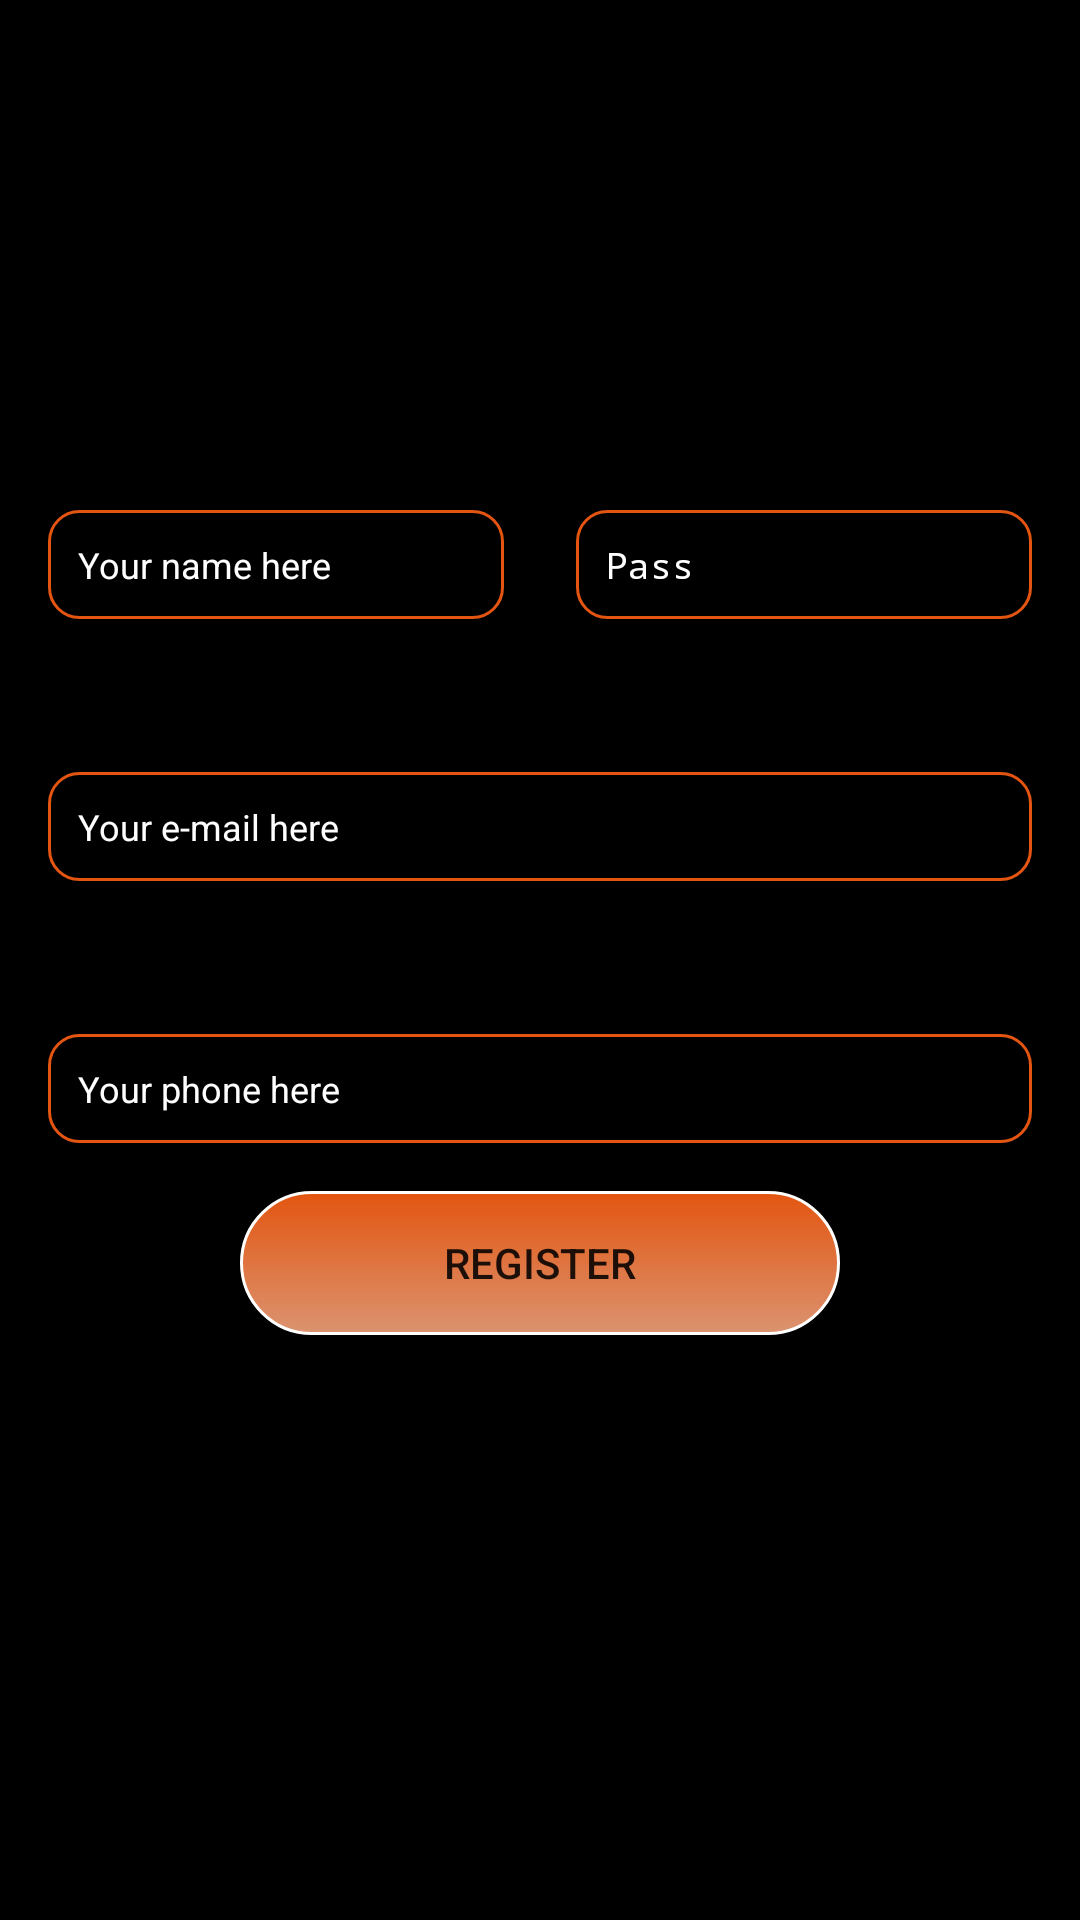

Write the Android layout XML for this screen, with the resource values it uses.
<!-- AndroidManifest.xml: activity theme FullScreen -->
<!-- res/layout/activity_register.xml -->
<?xml version="1.0" encoding="utf-8"?>
<android.support.constraint.ConstraintLayout xmlns:android="http://schemas.android.com/apk/res/android"
    xmlns:app="http://schemas.android.com/apk/res-auto"
    xmlns:tools="http://schemas.android.com/tools"
    android:layout_width="match_parent"
    android:layout_height="match_parent"
    tools:context=".view.register.RegisterActivity">

    <EditText
        android:id="@+id/etPhone"
        android:layout_width="0dp"
        android:layout_height="wrap_content"
        android:layout_marginEnd="16dp"
        android:layout_marginStart="16dp"
        android:layout_marginTop="16dp"
        android:background="@drawable/rounded_edittext"
        android:ems="10"
        android:hint="Your phone here"
        android:inputType="textPersonName|number"
        android:textColor="#FFFFFF"
        android:textColorHint="#ffffff"
        android:textSize="12sp"
        app:layout_constraintEnd_toEndOf="parent"
        app:layout_constraintStart_toStartOf="parent"
        app:layout_constraintTop_toBottomOf="@+id/textView10" />

    <TextView
        android:id="@+id/textView10"
        android:layout_width="0dp"
        android:layout_height="wrap_content"
        android:layout_marginEnd="16dp"
        android:layout_marginStart="16dp"
        android:layout_marginTop="16dp"
        android:text="Telephone"
        android:textColor="@color/labelsColor"
        android:textSize="24sp"
        app:layout_constraintEnd_toEndOf="parent"
        app:layout_constraintStart_toStartOf="parent"
        app:layout_constraintTop_toBottomOf="@+id/etEmail" />

    <EditText
        android:id="@+id/etEmail"
        android:layout_width="0dp"
        android:layout_height="wrap_content"
        android:layout_marginEnd="16dp"
        android:layout_marginStart="16dp"
        android:layout_marginTop="16dp"
        android:background="@drawable/rounded_edittext"
        android:ems="10"
        android:hint="Your e-mail here"
        android:inputType="textEmailAddress|textPersonName"
        android:textColor="#FFFFFF"
        android:textColorHint="#ffffff"
        android:textSize="12sp"
        app:layout_constraintEnd_toEndOf="parent"
        app:layout_constraintStart_toStartOf="parent"
        app:layout_constraintTop_toBottomOf="@+id/textView9" />

    <TextView
        android:id="@+id/textView9"
        android:layout_width="0dp"
        android:layout_height="wrap_content"
        android:layout_marginEnd="16dp"
        android:layout_marginStart="16dp"
        android:layout_marginTop="16dp"
        android:text="E-mail"
        android:textColor="@color/labelsColor"
        android:textSize="24sp"
        app:layout_constraintEnd_toEndOf="parent"
        app:layout_constraintStart_toStartOf="parent"
        app:layout_constraintTop_toBottomOf="@+id/etNome" />

    <EditText
        android:id="@+id/etNome"
        android:background="@drawable/rounded_edittext"
        android:layout_width="0dp"
        android:layout_height="wrap_content"
        android:layout_marginEnd="8dp"
        android:layout_marginStart="16dp"
        android:layout_marginTop="16dp"
        android:ems="10"
        android:textColorHint="#ffffff"
        android:hint="Your name here"
        android:inputType="textPersonName"
        android:textColor="#FFFFFF"
        android:textSize="12sp"
        app:layout_constraintEnd_toStartOf="@+id/etPass"
        app:layout_constraintHorizontal_bias="0.5"
        app:layout_constraintStart_toStartOf="parent"
        app:layout_constraintTop_toBottomOf="@+id/textView7" />

    <TextView
        android:id="@+id/textView7"
        android:layout_width="0dp"
        android:layout_height="wrap_content"
        android:layout_marginEnd="16dp"
        android:layout_marginStart="16dp"
        android:layout_marginTop="16dp"
        android:text="Name"
        android:textColor="@color/labelsColor"
        android:textSize="24sp"
        app:layout_constraintEnd_toStartOf="@+id/textView6"
        app:layout_constraintHorizontal_bias="0.5"
        app:layout_constraintStart_toStartOf="parent"
        app:layout_constraintTop_toBottomOf="@+id/textView5" />

    <TextView
        android:id="@+id/textView5"
        android:layout_width="match_parent"
        android:layout_height="wrap_content"
        android:layout_marginEnd="16dp"
        android:layout_marginStart="16dp"
        android:layout_marginTop="100dp"
        android:text="Halls App"
        android:textAlignment="center"
        android:textColor="@color/labelsColor"
        android:textSize="40sp"
        android:textStyle="bold"
        app:layout_constraintEnd_toEndOf="parent"
        app:layout_constraintStart_toStartOf="parent"
        app:layout_constraintTop_toTopOf="parent" />

    <TextView
        android:id="@+id/textView6"
        android:layout_width="0dp"
        android:layout_height="wrap_content"
        android:layout_marginEnd="16dp"
        android:layout_marginStart="8dp"
        android:text="Password"
        android:textColor="@color/labelsColor"
        android:textSize="24sp"
        app:layout_constraintEnd_toEndOf="parent"
        app:layout_constraintHorizontal_bias="0.5"
        app:layout_constraintStart_toEndOf="@+id/textView7"
        app:layout_constraintTop_toTopOf="@+id/textView7" />

    <EditText
        android:id="@+id/etPass"
        android:layout_width="0dp"
        android:layout_height="wrap_content"
        android:layout_marginEnd="16dp"
        android:layout_marginStart="16dp"
        android:ems="10"
        android:hint="Pass"
        android:inputType="textPersonName|textPassword"
        android:textColor="#FFFFFF"
        android:textColorHint="#ffffff"
        android:textSize="12sp"
        android:background="@drawable/rounded_edittext"
        app:layout_constraintEnd_toEndOf="parent"
        app:layout_constraintHorizontal_bias="0.5"
        app:layout_constraintStart_toEndOf="@+id/etNome"
        app:layout_constraintTop_toTopOf="@+id/etNome" />

    <Button
        android:id="@+id/btRegister"
        android:layout_width="200dp"
        android:layout_height="wrap_content"
        android:layout_marginEnd="8dp"
        android:layout_marginStart="8dp"
        android:layout_marginTop="16dp"
        android:background="@drawable/botao_login_screen"
        android:text="Register"
        app:layout_constraintEnd_toEndOf="parent"
        app:layout_constraintStart_toStartOf="parent"
        app:layout_constraintTop_toBottomOf="@+id/etPhone" />
</android.support.constraint.ConstraintLayout>
<!-- resources referenced by this layout -->
<resources>
  <!-- drawable botao_login_screen (drawable) -->
  <?xml version="1.0" encoding="utf-8"?>
  <selector xmlns:android="http://schemas.android.com/apk/res/android">
      <item>
          <shape>
              <gradient
                  android:startColor="#E35510"
                  android:endColor="#DB9370"
                  android:angle="270" />
              <stroke
                  android:width="1dp"
                  android:color="#FFFFFF" />
              <corners
                  android:radius="50dp" />
              <padding
                  android:left="10dp"
                  android:top="10dp"
                  android:right="10dp"
                  android:bottom="10dp" />
          </shape>
      </item>
  </selector>
  <!-- drawable rounded_edittext (drawable) -->
  <?xml version="1.0" encoding="utf-8"?>
  <selector xmlns:android="http://schemas.android.com/apk/res/android">
      <item>
      <shape>
  
          <stroke android:width="1dp" android:color="#E35510" />
          <corners android:bottomLeftRadius="10dp"
              android:bottomRightRadius="10dp"
              android:topLeftRadius="10dp"
              android:topRightRadius="10dp" />
          <padding
              android:left="10dp"
              android:top="10dp"
              android:right="10dp"
              android:bottom="10dp" />
      </shape>
      </item>
  </selector>
  <style name="FullScreen" parent="AppTheme">
          <item name="windowActionBar">false</item>
          <item name="windowNoTitle">true</item>
          <item name="android:windowFullscreen">true</item>
          <item name="android:background">@color/mainBackgroundColor</item>
      </style>
  <style name="AppTheme" parent="Theme.AppCompat.Light.DarkActionBar">
          
          <item name="colorPrimary">@color/colorPrimary</item>
          <item name="colorPrimaryDark">@color/colorPrimaryDark</item>
          <item name="colorAccent">@color/colorAccent</item>
      </style>
  <color name="mainBackgroundColor">#000000</color>
  <color name="colorPrimary">#3F51B5</color>
  <color name="colorPrimaryDark">#303F9F</color>
  <color name="colorAccent">#FF4081</color>
</resources>
